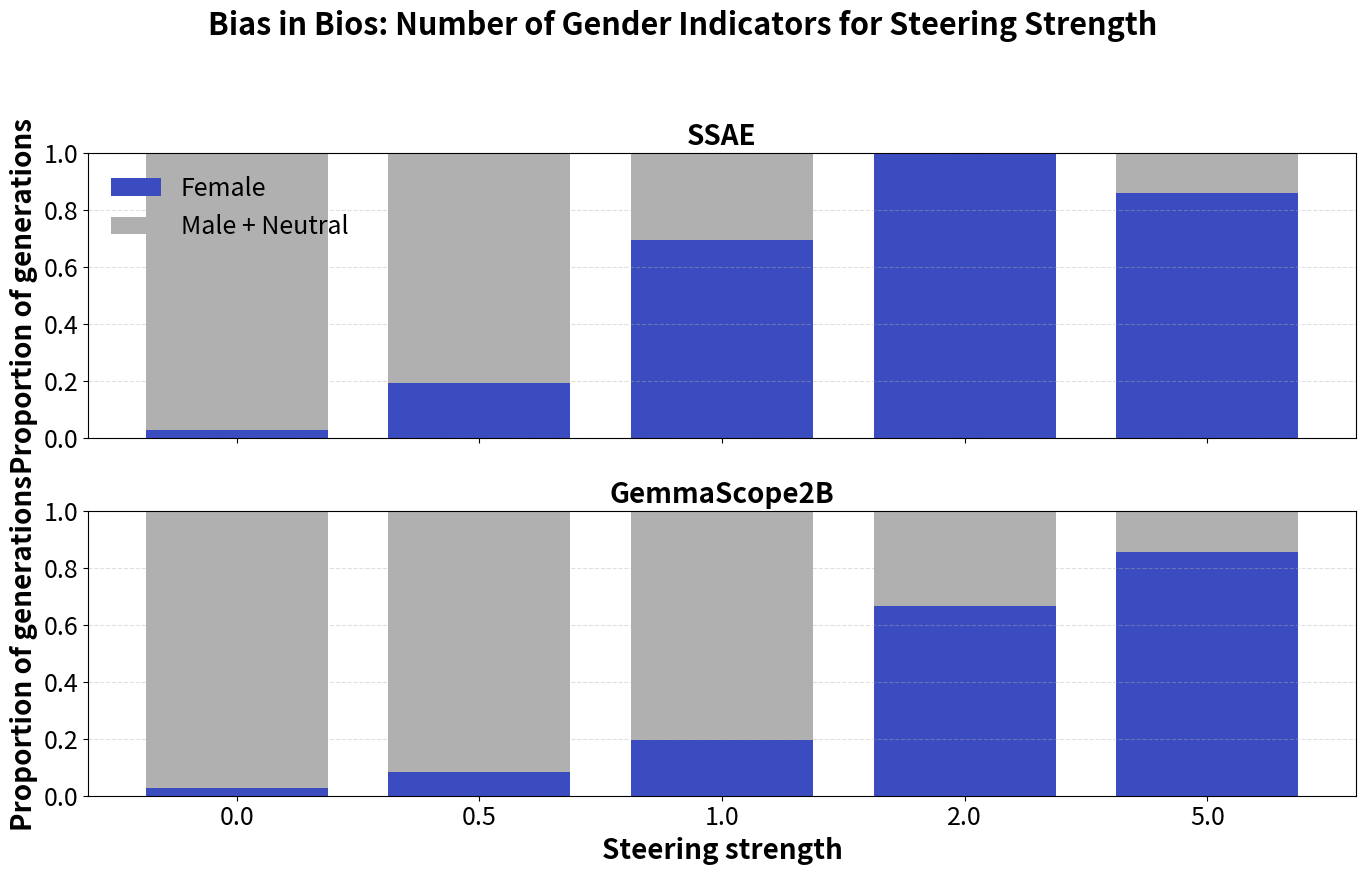

This chart was generated by the following Python code:
import matplotlib.pyplot as plt
import numpy as np

# -----------------------------
# Data
# -----------------------------
ssae = {
    "strengths": {
        0.0: {"male": 13, "female": 1, "neutral": 22},
        0.5: {"male": 13, "female": 7, "neutral": 16},
        1.0: {"male": 7, "female": 25, "neutral": 4},
        2.0: {"male": 0, "female": 36, "neutral": 0},
        5.0: {"male": 1, "female": 31, "neutral": 4},
    }
}

gemma = {
    "strengths": {
        0.0: {"male": 13, "female": 1, "neutral": 22},
        0.5: {"male": 13, "female": 3, "neutral": 20},
        1.0: {"male": 12, "female": 7, "neutral": 17},
        2.0: {"male": 9, "female": 24, "neutral": 3},
        5.0: {"male": 3, "female": 30, "neutral": 2},
    }
}

strengths = [0.0, 0.5, 1.0, 2.0, 5.0]
x = np.arange(len(strengths))


def normalize(model):
    female, nonfemale = [], []
    for s in strengths:
        f = model["strengths"][s]["female"]
        m = model["strengths"][s]["male"]
        n = model["strengths"][s]["neutral"]
        total = f + m + n
        female.append(f / total)
        nonfemale.append((m + n) / total)
    return np.array(female), np.array(nonfemale)


ssae_f, ssae_nf = normalize(ssae)
gemma_f, gemma_nf = normalize(gemma)

plt.rcParams.update(
    {
        "font.size": 18,
        "axes.titlesize": 20,
        "axes.labelsize": 20,
        "xtick.labelsize": 18,
        "ytick.labelsize": 18,
        "legend.fontsize": 18,
        "axes.labelweight": "bold",
        "axes.titleweight": "bold",
    }
)

# Colorblind-safe, non-competing
FEMALE_COLOR = "#3b4cc0"  # deep indigo
NONFEMALE_COLOR = "#b0b0b0"  # neutral gray

bar_width = 0.75

# -----------------------------
# Figure: stacked bars
# -----------------------------
fig, axes = plt.subplots(2, 1, figsize=(14, 9), sharex=True)

# ---- SSAE ----
ax = axes[0]
ax.bar(x, ssae_f, width=bar_width, color=FEMALE_COLOR, label="Female")
ax.bar(
    x,
    ssae_nf,
    bottom=ssae_f,
    width=bar_width,
    color=NONFEMALE_COLOR,
    label="Male + Neutral",
)

ax.set_title("SSAE")
ax.set_ylabel("Proportion of generations")
ax.set_ylim(0, 1.0)
ax.grid(axis="y", linestyle="--", alpha=0.4)
ax.legend(frameon=False, loc="upper left")

# ---- GemmaScope2B ----
ax = axes[1]
ax.bar(x, gemma_f, width=bar_width, color=FEMALE_COLOR)
ax.bar(x, gemma_nf, bottom=gemma_f, width=bar_width, color=NONFEMALE_COLOR)

ax.set_title("GemmaScope2B")
ax.set_ylabel("Proportion of generations")
ax.set_ylim(0, 1.0)
ax.grid(axis="y", linestyle="--", alpha=0.4)

# -----------------------------
# Shared x-axis
# -----------------------------
axes[1].set_xticks(x)
axes[1].set_xticklabels([str(s) for s in strengths])
axes[1].set_xlabel("Steering strength")

# -----------------------------
# Suptitle
# -----------------------------
fig.suptitle(
    "Bias in Bios: Number of Gender Indicators for Steering Strength",
    fontsize=22,
    fontweight="bold",
    y=0.98,
)

plt.tight_layout(rect=[0, 0, 1, 0.95])
# plt.savefig("bios_gender_transition_bars.png", dpi=300, bbox_inches="tight")
plt.show()
